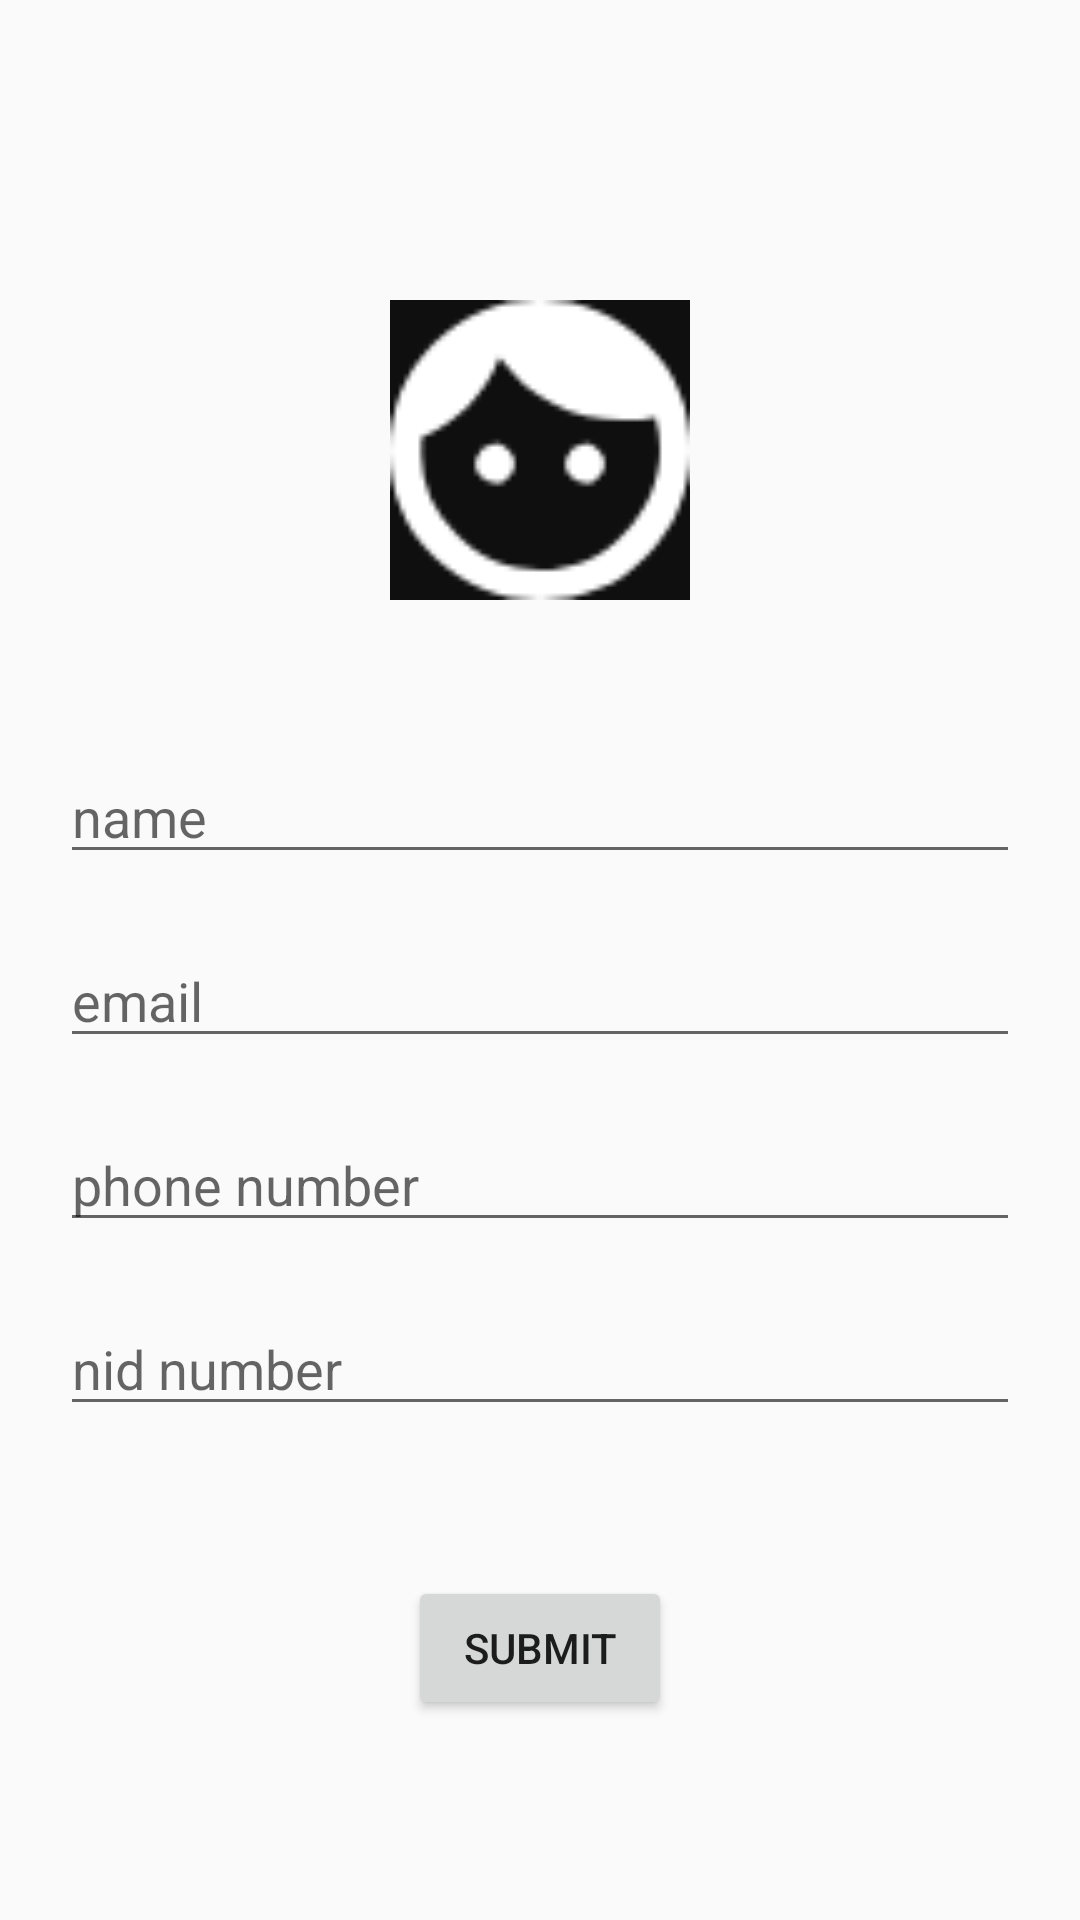

The Android layout XML behind this screen, and the referenced resources:
<!-- AndroidManifest.xml: application theme AppTheme -->
<!-- res/layout/fragment_user_set_up.xml -->
<?xml version="1.0" encoding="utf-8"?>
<ScrollView xmlns:android="http://schemas.android.com/apk/res/android"
    xmlns:tools="http://schemas.android.com/tools"
    android:layout_width="match_parent"
    android:layout_height="match_parent"
    tools:context=".auth.UserSetUpFragment">


    <RelativeLayout
        android:layout_width="match_parent"
        android:layout_height="match_parent">

        <ImageView
            android:id="@+id/image_input_img"
            android:layout_width="100dp"
            android:layout_height="100dp"
            android:layout_alignParentTop="true"
            android:layout_centerInParent="true"
            android:layout_centerVertical="true"
            android:layout_marginTop="100dp"
            android:background="@color/black"
            android:src="@drawable/profile_icon" />

        <EditText
            android:id="@+id/name_et"
            android:layout_width="match_parent"
            android:layout_height="wrap_content"
            android:layout_below="@id/image_input_img"
            android:layout_marginLeft="20dp"
            android:layout_marginTop="50dp"
            android:layout_marginRight="20dp"
            android:hint="name" />

        <EditText
            android:id="@+id/email_et"
            android:layout_width="match_parent"
            android:layout_height="wrap_content"
            android:layout_below="@id/name_et"
            android:layout_marginLeft="20dp"
            android:layout_marginTop="20dp"
            android:layout_marginRight="20dp"
            android:hint="email" />

        <EditText
            android:id="@+id/phone_nbr_et"
            android:layout_width="match_parent"
            android:layout_height="wrap_content"
            android:layout_below="@+id/email_et"
            android:layout_marginLeft="20dp"
            android:layout_marginTop="20dp"
            android:layout_marginRight="20dp"
            android:hint="phone number" />

        <EditText
            android:id="@+id/nid_number_et"
            android:layout_width="match_parent"
            android:layout_height="wrap_content"
            android:layout_below="@+id/phone_nbr_et"
            android:layout_marginLeft="20dp"
            android:layout_marginTop="20dp"
            android:layout_marginRight="20dp"
            android:hint="nid number" />


        <Button
            android:id="@+id/submit_btn"
            android:layout_width="wrap_content"
            android:layout_height="wrap_content"
            android:layout_below="@+id/nid_number_et"
            android:layout_centerInParent="true"
            android:layout_marginTop="50dp"
            android:text="Submit" />
    </RelativeLayout>

</ScrollView>
<!-- resources referenced by this layout -->
<resources>
  <color name="black">#0F0F0F</color>
  <!-- drawable profile_icon: png bitmap (drawable-hdpi, 694 bytes) -->
  <style name="AppTheme" parent="Theme.AppCompat.Light.DarkActionBar">
          
          <item name="colorPrimary">@color/colorPrimary</item>
          <item name="colorPrimaryDark">@color/colorPrimaryDark</item>
          <item name="colorAccent">@color/colorAccent</item>
      </style>
  <color name="colorPrimary">#34495e</color>
  <color name="colorPrimaryDark">#2c3e50</color>
  <color name="colorAccent">#03A9F4</color>
</resources>
